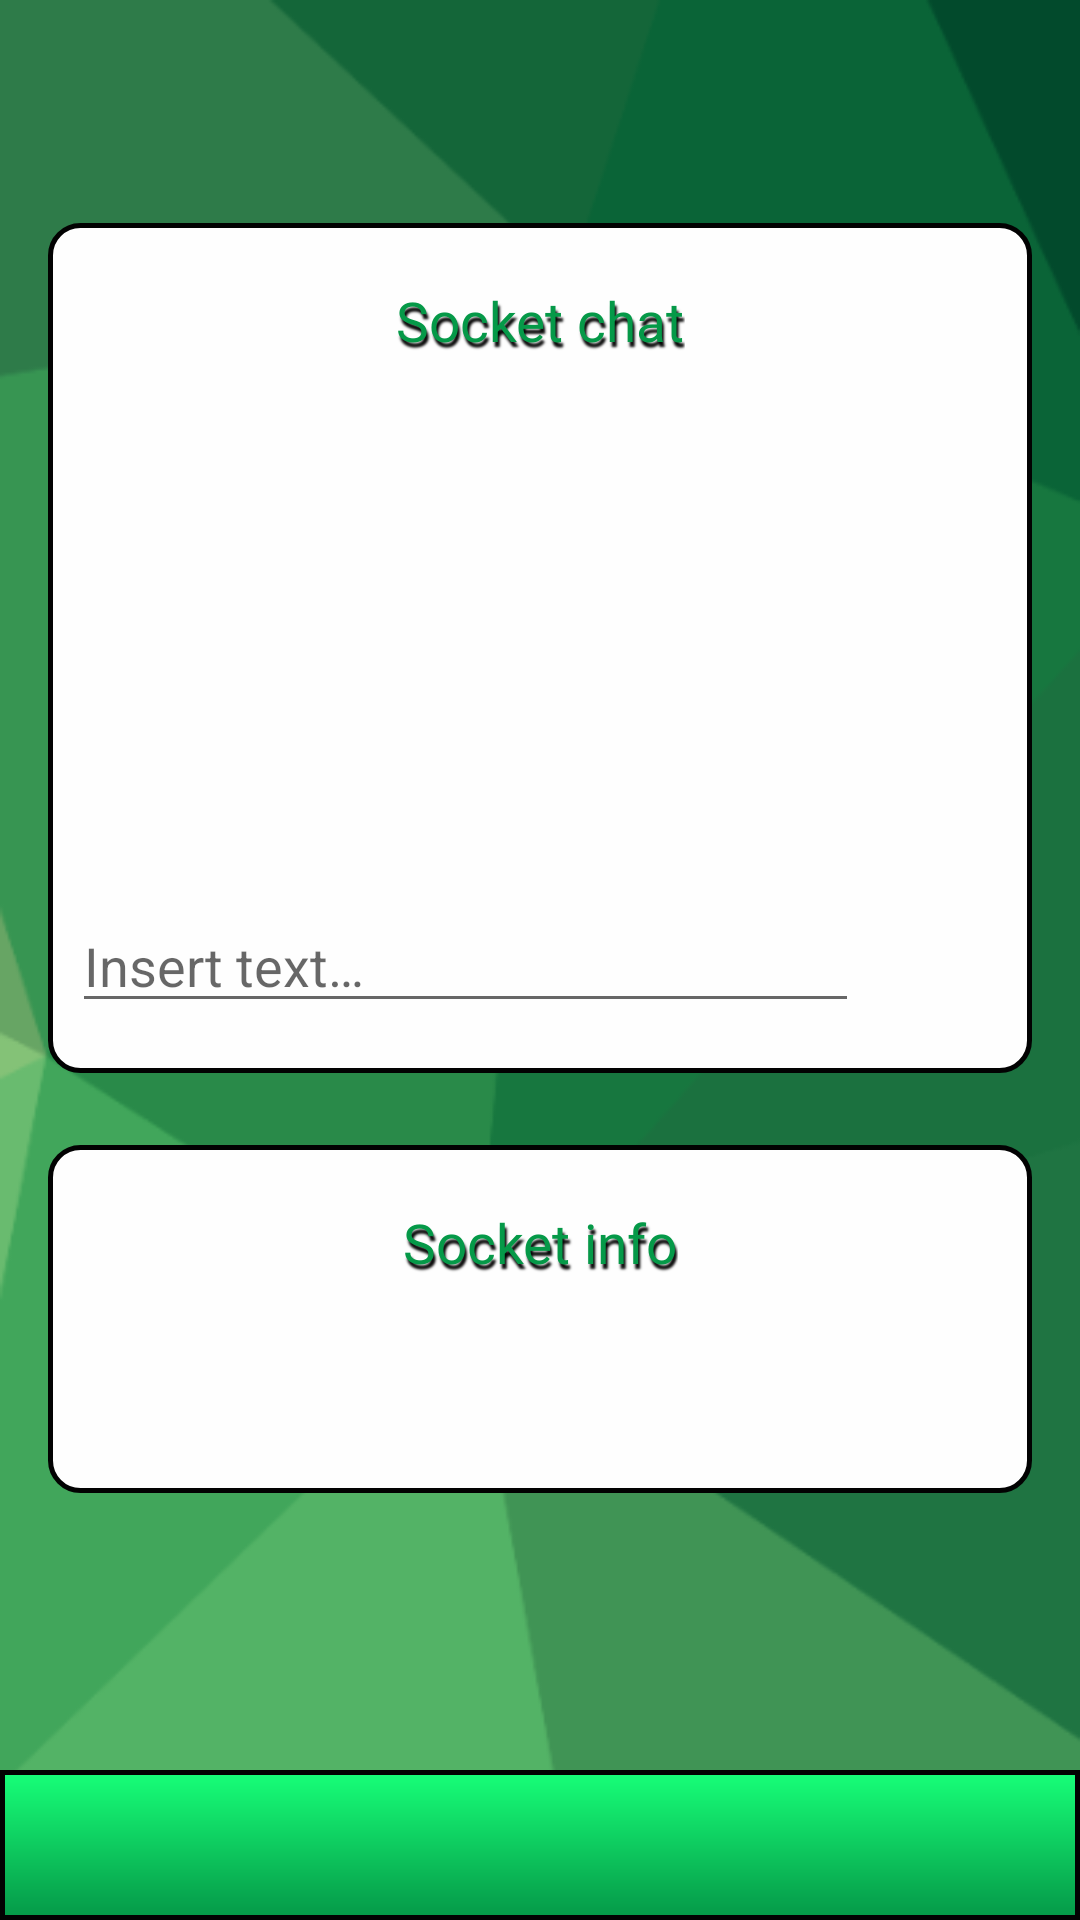

Produce the Android XML layout that renders to this screen, including the resource entries it uses.
<!-- AndroidManifest.xml: application theme Theme.Socket -->
<!-- res/layout/main_server.xml -->
<?xml version="1.0" encoding="utf-8"?>
<RelativeLayout xmlns:android="http://schemas.android.com/apk/res/android"
    xmlns:app="http://schemas.android.com/apk/res-auto"
    xmlns:tools="http://schemas.android.com/tools"
    android:id="@+id/rL"
    android:layout_width="match_parent"
    android:layout_height="match_parent"
    android:alpha="0.99"
    android:orientation="vertical">

    <androidx.constraintlayout.widget.ConstraintLayout
        android:id="@+id/parent"
        android:layout_width="match_parent"
        android:layout_height="match_parent"
        android:background="@drawable/background">


        <androidx.constraintlayout.widget.ConstraintLayout
            android:id="@+id/server_info_box"
            android:layout_width="0dp"
            android:layout_height="wrap_content"
            android:layout_marginTop="24dp"
            android:background="@drawable/round_black"
            app:layout_constraintEnd_toEndOf="@+id/constraintLayout"
            app:layout_constraintStart_toStartOf="@+id/constraintLayout"
            app:layout_constraintTop_toBottomOf="@+id/constraintLayout">

            <TextView
                android:id="@+id/server_info_title"
                android:layout_width="wrap_content"
                android:layout_height="wrap_content"
                android:layout_marginTop="20dp"
                android:fontFamily="@font/carter_one"
                android:shadowColor="#000"
                android:shadowDx="2"
                android:shadowDy="5"
                android:shadowRadius="1.5"
                android:text="@string/info"
                android:textColor="@color/green"
                android:textSize="55px"
                app:layout_constraintEnd_toEndOf="parent"
                app:layout_constraintStart_toStartOf="parent"
                app:layout_constraintTop_toTopOf="parent" />

            <TextView
                android:id="@+id/server_info_address"
                android:layout_width="match_parent"
                android:layout_height="wrap_content"
                android:layout_marginStart="24dp"
                android:layout_marginLeft="24dp"
                android:layout_marginTop="20dp"
                android:layout_marginEnd="24dp"
                android:layout_marginRight="24dp"
                android:fontFamily="@font/carter_one"
                android:textSize="35px"
                android:textStyle="bold"
                app:layout_constraintEnd_toEndOf="parent"
                app:layout_constraintStart_toStartOf="parent"
                app:layout_constraintTop_toBottomOf="@+id/server_info_title" />

            <TextView
                android:id="@+id/server_info_port"
                android:layout_width="0dp"
                android:layout_height="wrap_content"
                android:layout_marginBottom="20dp"
                android:fontFamily="@font/carter_one"
                android:textSize="35px"
                android:textStyle="bold"
                app:layout_constraintBottom_toBottomOf="parent"
                app:layout_constraintEnd_toEndOf="@+id/server_info_address"
                app:layout_constraintStart_toStartOf="@+id/server_info_address"
                app:layout_constraintTop_toBottomOf="@+id/server_info_address" />

        </androidx.constraintlayout.widget.ConstraintLayout>

        <androidx.constraintlayout.widget.ConstraintLayout
            android:id="@+id/constraintLayout"
            android:layout_width="match_parent"
            android:layout_height="850px"
            android:layout_marginStart="16dp"
            android:layout_marginLeft="16dp"
            android:layout_marginEnd="16dp"
            android:layout_marginRight="16dp"
            android:background="@drawable/round_black"
            app:layout_constraintBottom_toTopOf="@+id/footer"
            app:layout_constraintEnd_toEndOf="parent"
            app:layout_constraintHorizontal_bias="0.0"
            app:layout_constraintStart_toStartOf="parent"
            app:layout_constraintTop_toTopOf="parent"
            app:layout_constraintVertical_bias="0.242">

            <ScrollView
                android:id="@+id/server_scrollView"
                android:layout_width="fill_parent"
                android:layout_height="0dp"
                android:layout_marginStart="24dp"
                android:layout_marginLeft="24dp"
                android:layout_marginTop="8dp"
                android:layout_marginEnd="24dp"
                android:layout_marginRight="24dp"
                android:layout_marginBottom="8dp"
                android:fillViewport="true"
                android:scrollbars="vertical"
                app:layout_constraintBottom_toTopOf="@+id/server_in_message"
                app:layout_constraintEnd_toEndOf="parent"
                app:layout_constraintStart_toStartOf="parent"
                app:layout_constraintTop_toBottomOf="@+id/server_title">

                <LinearLayout
                    android:id="@+id/scrollViewLayout"
                    android:layout_width="match_parent"
                    android:layout_height="wrap_content"
                    android:orientation="vertical">

                    <TextView
                        android:id="@+id/server_out_message"
                        android:layout_width="match_parent"
                        android:layout_height="wrap_content"
                        android:fontFamily="@font/carter_one"
                        android:textSize="35px"
                        android:textStyle="bold" />
                </LinearLayout>
            </ScrollView>

            <TextView
                android:id="@+id/server_title"
                android:layout_width="wrap_content"
                android:layout_height="wrap_content"
                android:layout_marginTop="20dp"
                android:fontFamily="@font/carter_one"
                android:shadowColor="#000"
                android:shadowDx="2"
                android:shadowDy="5"
                android:shadowRadius="1.5"
                android:text="@string/app_name"
                android:textColor="@color/green"
                android:textSize="55px"
                app:layout_constraintEnd_toEndOf="parent"
                app:layout_constraintStart_toStartOf="parent"
                app:layout_constraintTop_toTopOf="parent" />

            <com.google.android.material.textfield.TextInputEditText
                android:id="@+id/server_in_message"
                android:layout_width="0dp"
                android:layout_height="40dp"
                android:layout_marginStart="8dp"
                android:layout_marginLeft="8dp"
                android:layout_marginEnd="8dp"
                android:layout_marginRight="8dp"
                android:hint="@string/inserttext"
                app:layout_constraintBottom_toBottomOf="@+id/server_btn_send"
                app:layout_constraintEnd_toStartOf="@+id/server_btn_send"
                app:layout_constraintStart_toStartOf="parent"
                app:layout_constraintTop_toTopOf="@+id/server_btn_send" />

            <ImageButton
                android:id="@+id/server_btn_send"
                android:layout_width="125px"
                android:layout_height="125px"

                android:layout_marginEnd="8dp"
                android:layout_marginRight="8dp"
                android:layout_marginBottom="16dp"
                android:background="@drawable/round_button"
                android:src="@drawable/ic_baseline_send_24"
                android:visibility="visible"
                app:layout_constraintBottom_toBottomOf="parent"
                app:layout_constraintEnd_toEndOf="parent"></ImageButton>

        </androidx.constraintlayout.widget.ConstraintLayout>

        <androidx.constraintlayout.widget.ConstraintLayout
            android:id="@+id/footer"
            android:layout_width="match_parent"
            android:layout_height="150px"
            android:background="@drawable/topbar"
            app:layout_constraintBottom_toBottomOf="parent"
            app:layout_constraintStart_toStartOf="parent">
        </androidx.constraintlayout.widget.ConstraintLayout>


    </androidx.constraintlayout.widget.ConstraintLayout>

</RelativeLayout>
<!-- resources referenced by this layout -->
<resources>
  <color name="green">#039846</color>
  <!-- drawable background: png bitmap (drawable, 19817 bytes) -->
  <!-- drawable round_black (drawable) -->
  <shape xmlns:android="http://schemas.android.com/apk/res/android"
      android:shape="rectangle">
      <solid android:color="@android:color/white" />
      <corners android:radius="10dp" />
      <stroke android:width="1.5dp" android:color="#000000"/>
  </shape>
  <!-- drawable topbar (drawable) -->
  <?xml version="1.0" encoding="utf-8"?>
  <shape xmlns:android="http://schemas.android.com/apk/res/android"
      android:shape="rectangle">
      <gradient android:startColor="#15FF77"
          android:endColor="@color/green"
          android:angle="270" />
      <stroke android:width="5px" android:color="#000000" />
  </shape>
  <string name="app_name">Socket chat</string>
  <string name="info">Socket info</string>
  <string name="inserttext">Insert text…</string>
  <style name="Theme.Socket" parent="Theme.AppCompat.Light">
          <item name="android:forceDarkAllowed" tools:targetApi="q"> false </item>
  
          
          <item name="colorPrimary">@color/blue</item>
          <item name="colorPrimaryDark">@color/purple_700</item>
          <item name="colorAccent">@color/teal_200</item>
  
          
      </style>
  <color name="blue">#3666FF</color>
  <color name="purple_700">#FF3700B3</color>
  <color name="teal_200">#FF03DAC5</color>
</resources>
